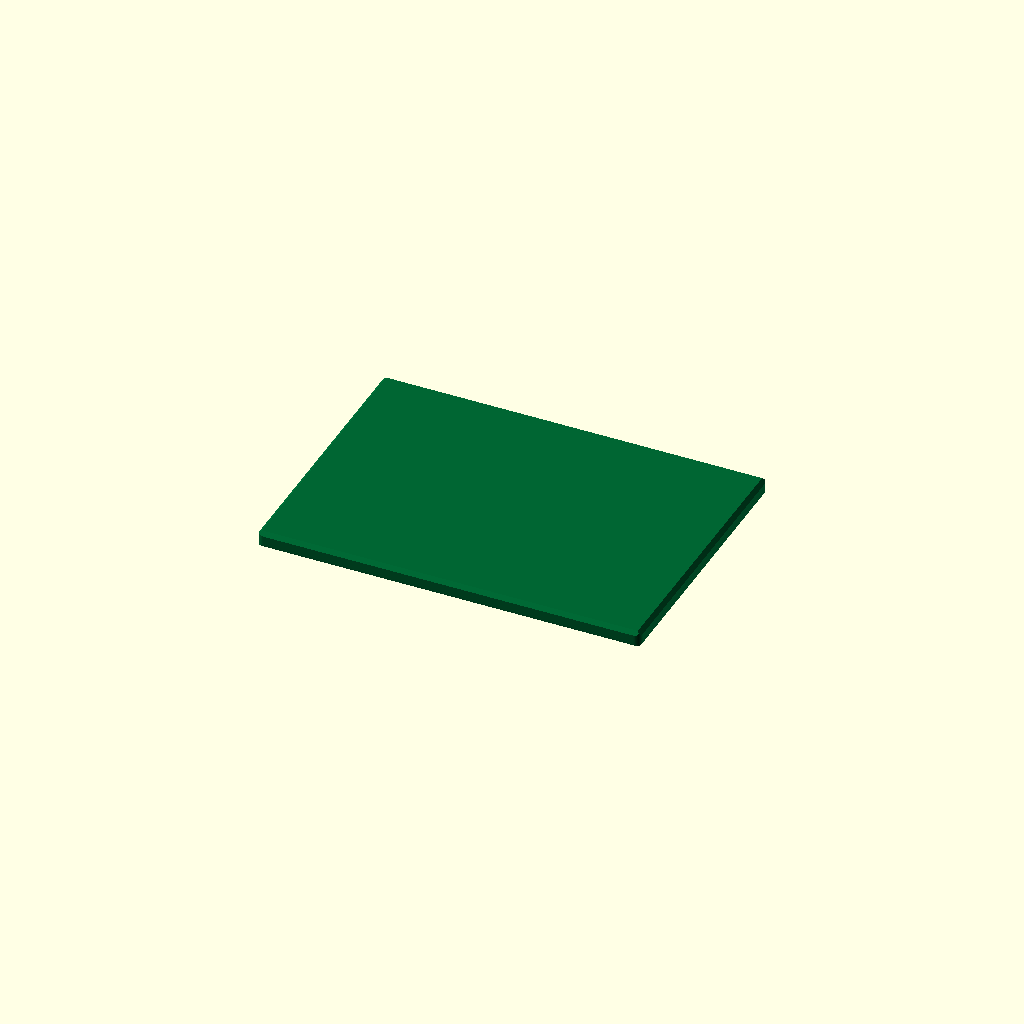
Cell 1 — every parameter at its default value.
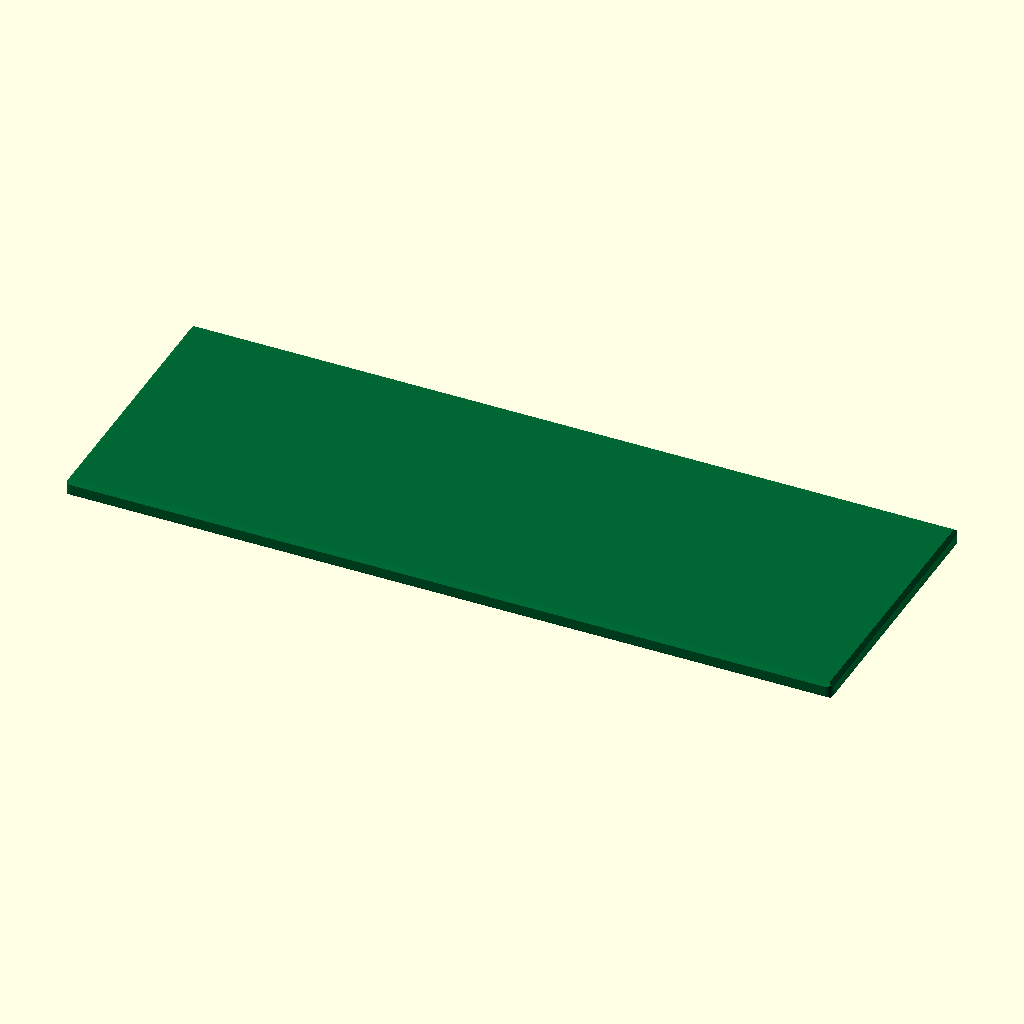
Cell 2: pcb_L = 71.12 (everything else at default).
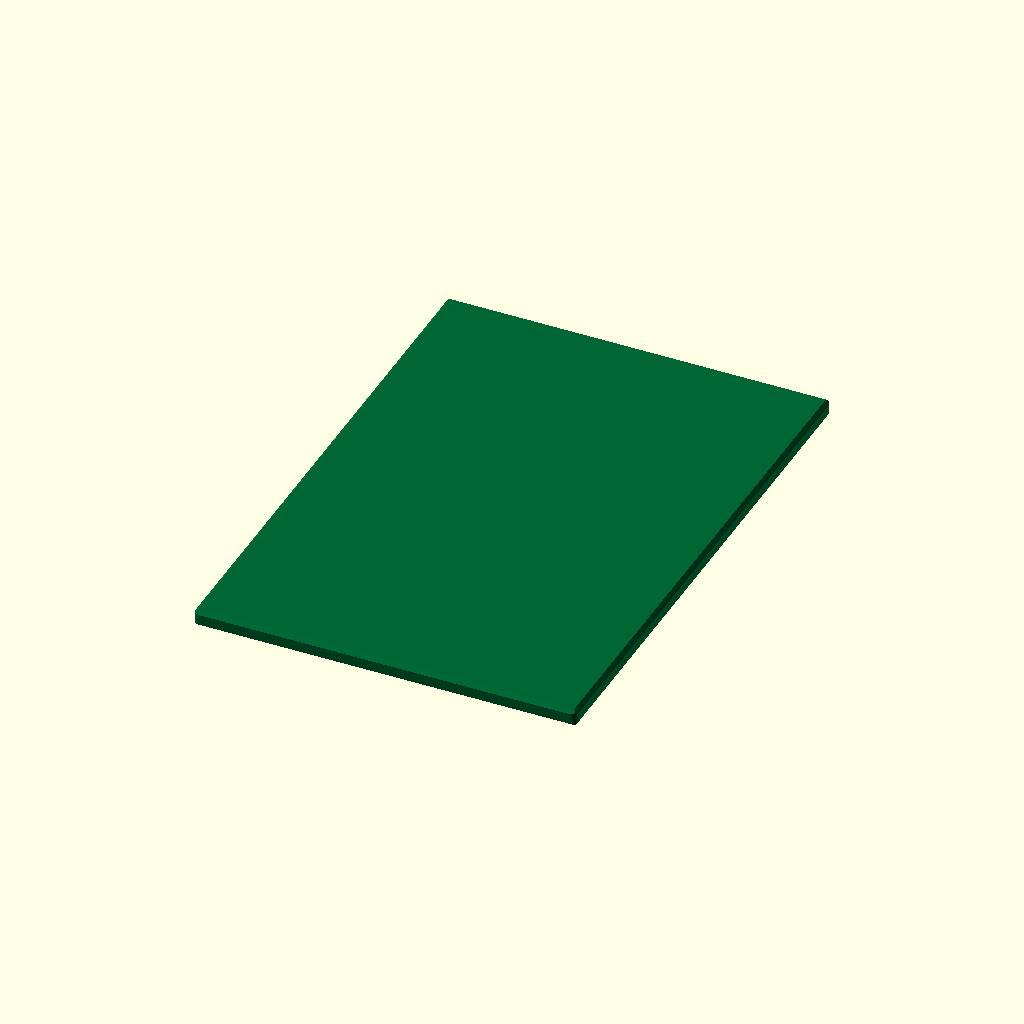
Cell 3: pcb_W = 50.8 (everything else at default).
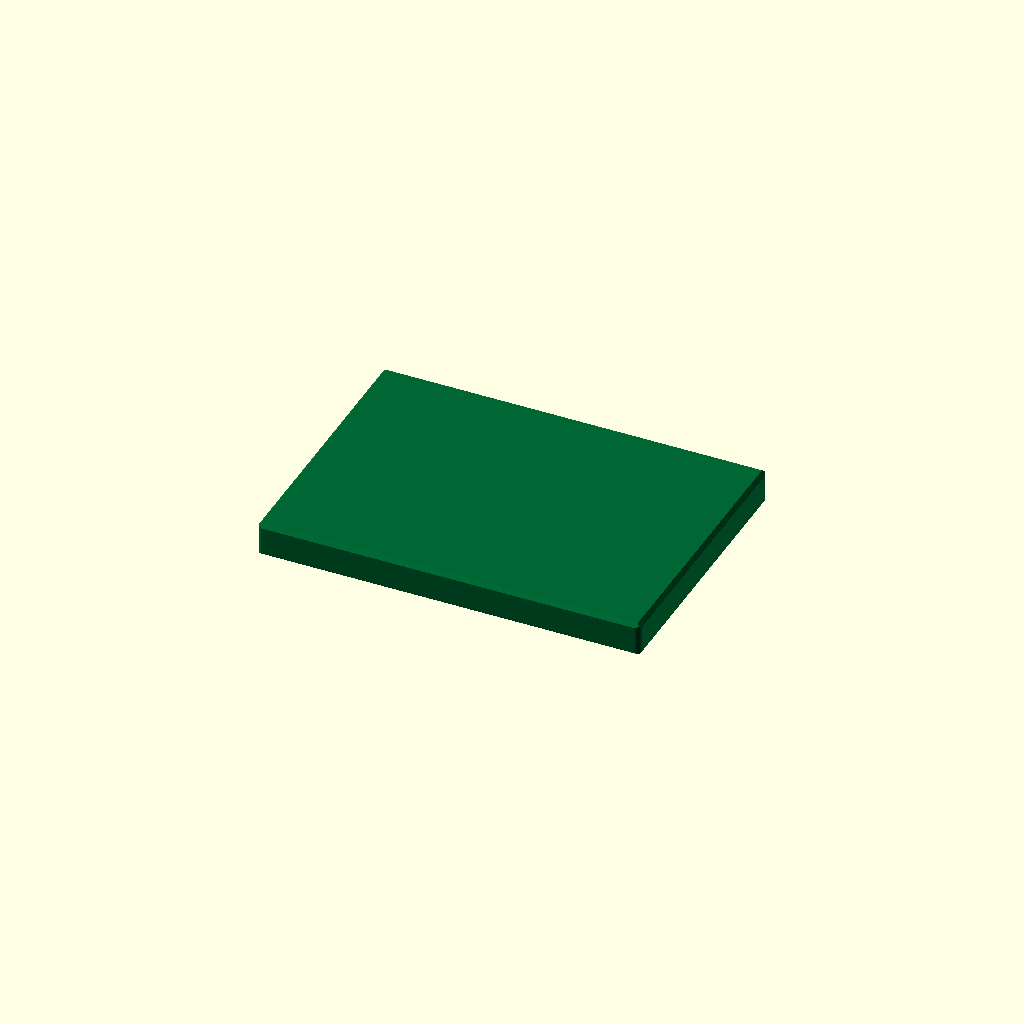
Cell 4: the same model with pcb_T = 3.2.
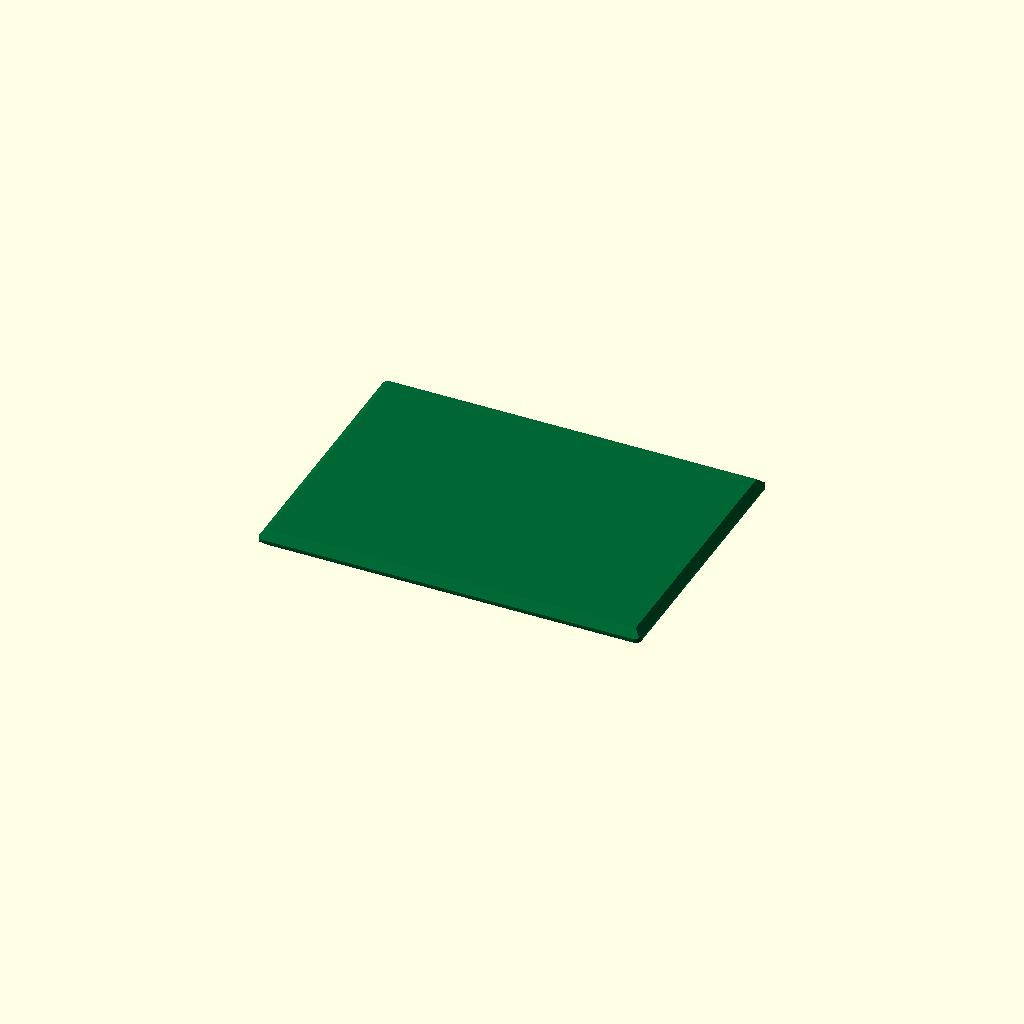
Cell 5: chamfer = 0.7 (everything else at default).
One fixed orthographic camera (rotation 55°, 0°, 25°; colour scheme Cornfield) for every cell.
OpenSCAD source file results/nopscadlib/craft/scad/pcb__PI_IO.scad:
// Printed Circuit Board (PCB) - 35.56mm x 25.4mm x 1.6mm
// One connected solid, with subtle PCB-like edge rounding and corner chamfers.

$fn = 64;

// Parameters
pcb_L = 35.56; // length (X)
pcb_W = 25.4;  // width  (Y)
pcb_T = 1.6;   // thickness (Z)

// Edge styling (kept small relative to thickness)
edge_r = min(0.6, pcb_T/2 - 0.05);   // rounded vertical edges
chamfer = 0.35;                      // small corner chamfer on top/bottom

module pcb_solid(L, W, T, r, c) {
    // Base rounded-rectangle prism via hull of corner cylinders
    module rounded_prism() {
        hull() {
            for (sx = [-1, 1], sy = [-1, 1])
                translate([sx*(L/2 - r), sy*(W/2 - r), 0])
                    cylinder(r=r, h=T, center=true);
        }
    }

    // Add slight top/bottom corner chamfer by intersecting with a tapered hull
    // (keeps a single connected solid; no floating parts)
    intersection() {
        rounded_prism();

        // Tapered "envelope" that trims corners slightly near top/bottom
        hull() {
            // Middle section (full size)
            translate([0, 0, 0])
                cube([L, W, T - 2*c], center=true);

            // Top reduced
            translate([0, 0, (T/2 - c)])
                cube([L - 2*c, W - 2*c, 2*c], center=true);

            // Bottom reduced
            translate([0, 0, -(T/2 - c)])
                cube([L - 2*c, W - 2*c, 2*c], center=true);
        }
    }
}

// Final Output
color([0.0, 0.4, 0.2])
pcb_solid(pcb_L, pcb_W, pcb_T, edge_r, chamfer);
Parameter table extracted from the source (name, type, default, range or options):
pcb_L: number, default 35.56
pcb_W: number, default 25.4
pcb_T: number, default 1.6
chamfer: number, default 0.35
